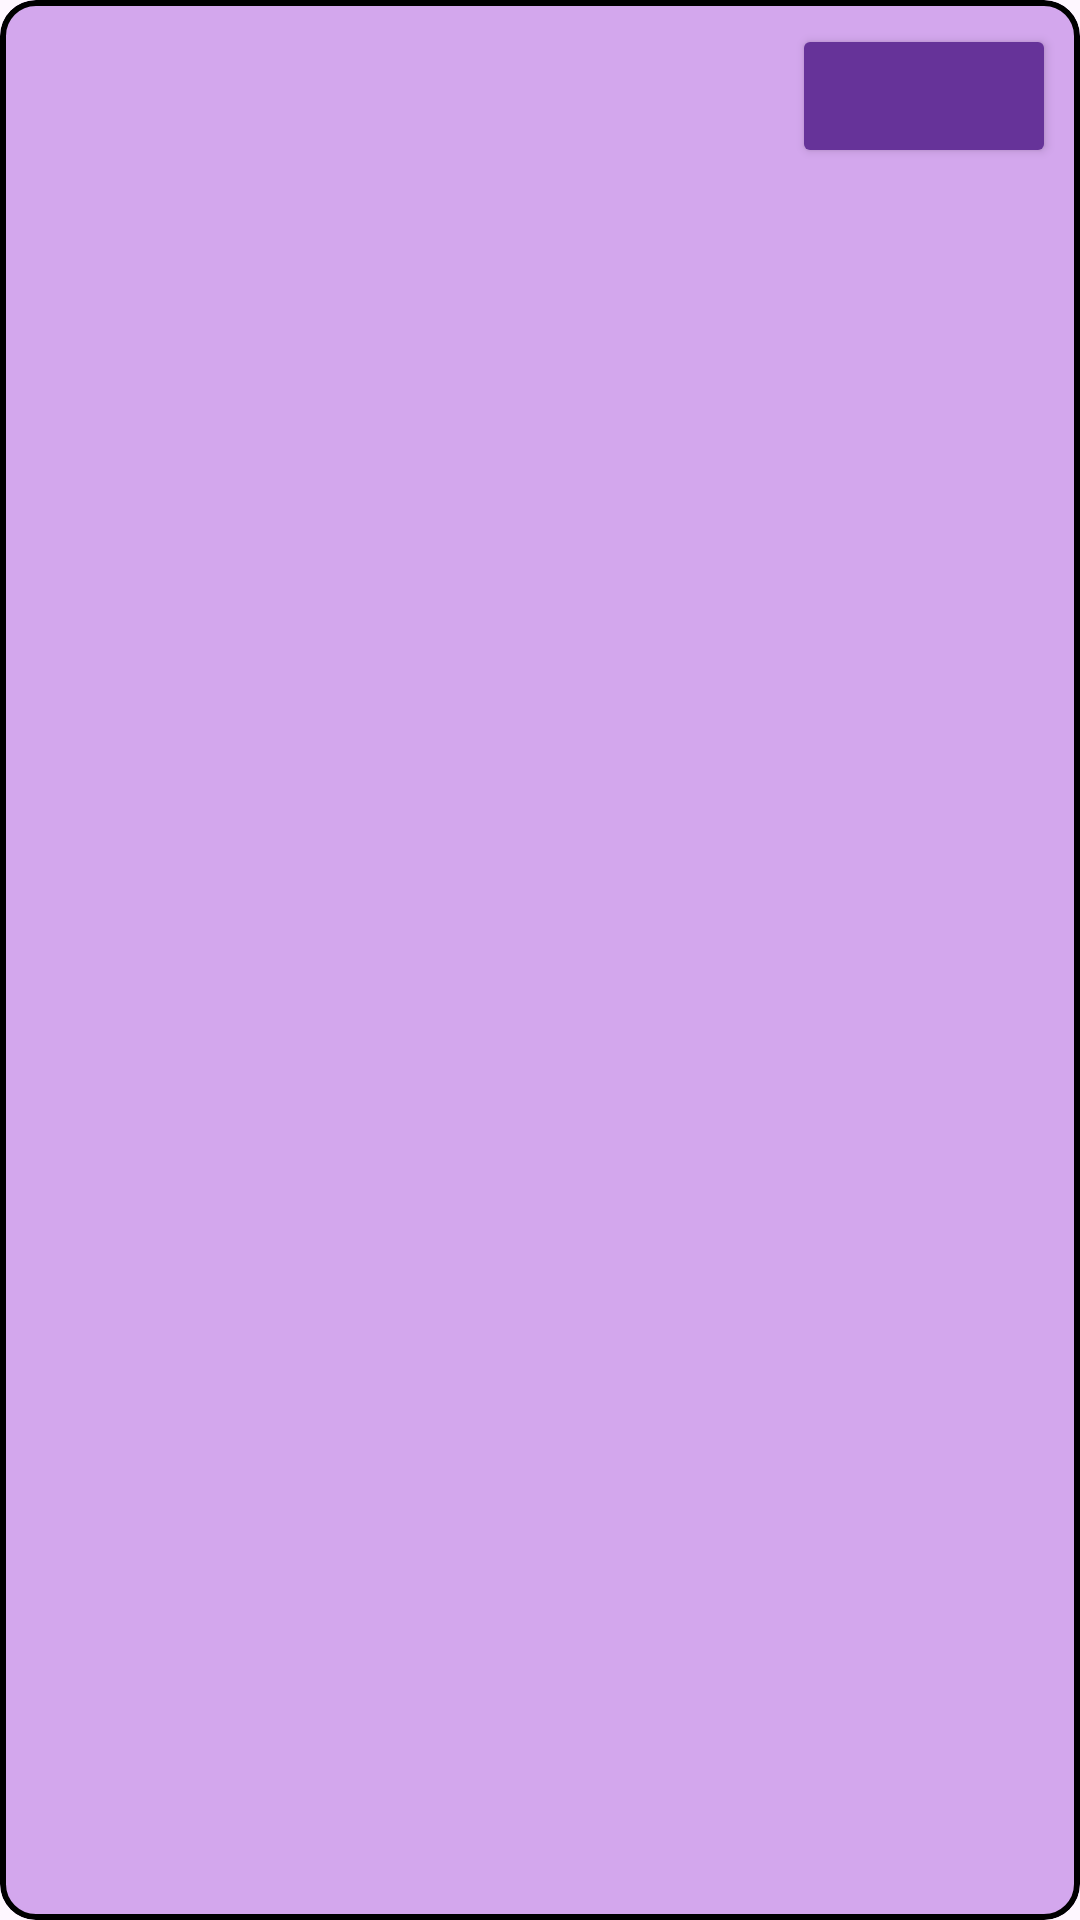

Reconstruct the res/layout file that produces this screen, plus the resources it refers to.
<!-- AndroidManifest.xml: application theme Theme.Contador -->
<!-- res/layout/mmejoras.xml -->
<?xml version="1.0" encoding="utf-8"?>
<com.google.android.material.card.MaterialCardView xmlns:android="http://schemas.android.com/apk/res/android"
    xmlns:app="http://schemas.android.com/apk/res-auto"
    android:layout_width="match_parent"
    android:layout_height="wrap_content"
    app:cardBackgroundColor="@color/light_purple"
    app:contentPadding="8dp"
    app:strokeColor="@color/black"
    app:strokeWidth="2dp">

    <LinearLayout
        android:layout_width="match_parent"
        android:layout_height="wrap_content"
        android:gravity="center_vertical"
        android:orientation="horizontal">

        <LinearLayout
            android:layout_width="0dp"
            android:layout_height="wrap_content"
            android:layout_weight="1"
            android:orientation="vertical">

            <TextView
                style="@style/textview_style"
                android:id="@+id/text_upgrade_name"
                android:layout_marginStart="8dp"
                android:layout_marginEnd="8dp"
                android:textSize="16sp"
                android:textStyle="bold" />

            <TextView
                style="@style/textview_style"
                android:id="@+id/text_upgrade_description"
                android:layout_marginStart="8dp"
                android:layout_marginEnd="8dp" />

        </LinearLayout>

        <Button
            style="@style/button_buy"
            android:id="@+id/upgradeButton"
            />
    </LinearLayout>

</com.google.android.material.card.MaterialCardView>
<!-- resources referenced by this layout -->
<resources>
  <color name="black">#FF000000</color>
  <color name="light_purple">#D3A7ED</color>
  <style name="button_buy" parent="ShapeAppearanceOverlay.Material3.Button">
          <item name="android:layout_width">wrap_content</item>
          <item name="android:layout_height">wrap_content</item>
  
          <item name="android:textColor">@color/black</item>
  
          <item name="cornerRadius">8dp</item>
  
          <item name="android:padding">8dp</item>
  
          <item name="strokeColor">@color/black</item>
          <item name="strokeWidth">2dp</item>
  
          <item name="android:backgroundTint">@color/rebecca_purple</item>
      </style>
  <style name="textview_style">
          <item name="android:layout_width">wrap_content</item>
          <item name="android:layout_height">wrap_content</item>
          <item name="android:lines">1</item>
          <item name="autoSizeTextType">uniform</item>
          <item name="android:textColor">#050505</item>
      </style>
  <style name="Theme.Contador" parent="Base.Theme.Contador" />
  <color name="rebecca_purple">#663399</color>
  <style name="Base.Theme.Contador" parent="Theme.Material3.DayNight.NoActionBar">
          
          
          <item name="fontFamily">@font/ubuntu</item>
      </style>
</resources>
